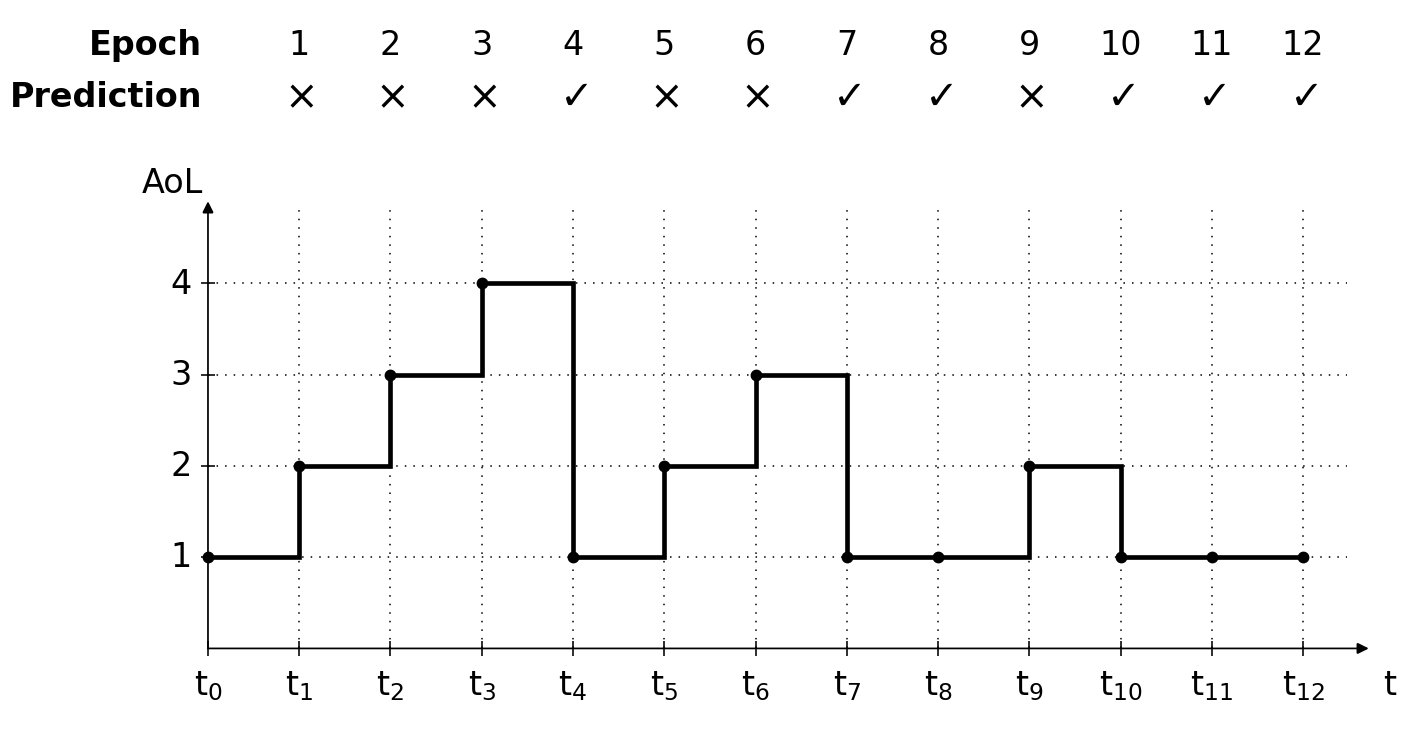

Write the Python code that produced this figure.
import os
import numpy as np
import matplotlib.pyplot as plt
import matplotlib.font_manager as fm

# ======================
# 1. Font: Times New Roman
# ======================
font_path = "path/times.ttf"
if os.path.exists(font_path):
    fm.fontManager.addfont(font_path)

plt.rcParams.update({
    "font.family": "Times New Roman",

    # Preserve $\checkmark$ and $\times$, and avoid cursive warnings.
    "font.cursive": ["Times New Roman"],

    "mathtext.fontset": "custom",
    "mathtext.rm": "Times New Roman",
    "mathtext.it": "Times New Roman:italic",
    "mathtext.bf": "Times New Roman:bold",
    "mathtext.cal": "Times New Roman",

    "axes.unicode_minus": False,
})

# ======================
# 2. Data
# Wrong Wrong Wrong Correct Wrong Wrong Correct Correct Wrong Correct Correct
# 0 = wrong, 1 = correct
# ======================
correct = np.array([0, 0, 0, 1, 0, 0, 1, 1, 0, 1, 1, 1])
epochs = np.arange(1, len(correct) + 1)  # Epoch 1 ~ 12

# AoL: t0 ~ t12
age = 1
aol = [1]

for c in correct:
    if c == 1:
        age = 1
    else:
        age += 1
    aol.append(age)

aol = np.array(aol)
t = np.arange(0, len(aol))  # t0 ~ t12

# ======================
# 3. Figure and aligned axes
# ======================
fig = plt.figure(figsize=(14, 8.5))

left = 0.075
width = 0.88

x_min = -0.55
x_max = len(correct) + 0.95

y_min = -0.85
y_max = max(aol) + 1.00

x_range = x_max - x_min
y_range = y_max - y_min

fig_w, fig_h = fig.get_size_inches()

ax2_height = width * (fig_w / fig_h) * (y_range / x_range)
ax2_bottom = 0.145

ax1_height = 0.16
ax1_bottom = ax2_bottom + ax2_height + 0.055

ax1 = fig.add_axes([left, ax1_bottom, width, ax1_height])
ax2 = fig.add_axes([left, ax2_bottom, width, ax2_height])

# ======================
# 4. Upper figure
# ======================
ax1.set_xlim(x_min, x_max)
ax1.set_ylim(-0.30, 0.62)

main_fontsize = 24
label_right_x = -0.06

# Epoch row
for x in epochs:
    ax1.text(
        x, 0.38, str(x),
        ha="center", va="center",
        fontsize=main_fontsize,
        fontfamily="Times New Roman"
    )

ax1.text(
    label_right_x, 0.38, "Epoch",
    ha="right", va="center",
    fontsize=main_fontsize,
    fontweight="bold",
    fontfamily="Times New Roman"
)

# Prediction row
for x, c in zip(epochs, correct):
    if c == 1:
        symbol = r"$\checkmark$"
    else:
        symbol = r"$\times$"

    ax1.text(
        x, 0.03, symbol,
        ha="center", va="center",
        fontsize=main_fontsize + 5,
        color="black",
        fontfamily="Times New Roman"
    )

ax1.text(
    label_right_x, 0.03, "Prediction",
    ha="right", va="center",
    fontsize=main_fontsize,
    fontweight="bold",
    fontfamily="Times New Roman"
)

ax1.set_xticks([])
ax1.set_yticks([])

for spine in ax1.spines.values():
    spine.set_visible(False)

# ======================
# 5. Lower figure
# ======================
ax2.set_xlim(x_min, x_max)
ax2.set_ylim(y_min, y_max)

ax2.set_aspect("equal", adjustable="box")

ax2.set_xticks([])
ax2.set_yticks([])

for spine in ax2.spines.values():
    spine.set_visible(False)

# ======================
# 6. Axes arrows
# ======================
axis_lw = 1.25
arrow_ms = 17

ax2.annotate(
    "",
    xy=(len(correct) + 0.72, 0),
    xytext=(0, 0),
    arrowprops=dict(
        arrowstyle="-|>",
        lw=axis_lw,
        color="black",
        mutation_scale=arrow_ms,
        shrinkA=0,
        shrinkB=0,
        joinstyle="miter"
    ),
    zorder=2
)

ax2.annotate(
    "",
    xy=(0, y_max - 0.10),
    xytext=(0, 0),
    arrowprops=dict(
        arrowstyle="-|>",
        lw=axis_lw,
        color="black",
        mutation_scale=arrow_ms,
        shrinkA=0,
        shrinkB=0,
        joinstyle="miter"
    ),
    zorder=2
)

# ======================
# 7. Ticks on axes
# ======================
tick_lw = 1.15
tick_len = 0.08

# x-axis ticks: t0 ~ t12
for x in t:
    ax2.vlines(
        x,
        ymin=-tick_len,
        ymax=tick_len,
        colors="black",
        linewidth=tick_lw,
        zorder=4
    )

# y-axis ticks: 1, 2, 3, 4
for y in [1, 2, 3, 4]:
    ax2.hlines(
        y,
        xmin=-tick_len,
        xmax=tick_len,
        colors="black",
        linewidth=tick_lw,
        zorder=4
    )

# ======================
# 8. Dotted guide lines
# ======================
dot_style = (0, (1, 4.6))
guide_lw = 1.10

# horizontal dotted lines: y = 1, 2, 3, 4
for y in [1, 2, 3, 4]:
    ax2.hlines(
        y,
        xmin=0,
        xmax=len(correct) + 0.48,
        colors="black",
        linestyles=dot_style,
        linewidth=guide_lw,
        zorder=1
    )

# vertical dotted lines: t1 ~ t12
for x in t[1:]:
    ax2.vlines(
        x,
        ymin=0,
        ymax=y_max - 0.20,
        colors="black",
        linestyles=dot_style,
        linewidth=guide_lw,
        zorder=1
    )

# ======================
# 9. AoL step curve
# ======================
line_lw = 3.35

ax2.step(
    t,
    aol,
    where="post",
    linewidth=line_lw,
    color="black",
    solid_capstyle="butt",
    solid_joinstyle="miter",
    zorder=3
)

dot_size = 56

ax2.scatter(
    t,
    aol,
    s=dot_size,
    color="black",
    zorder=5,
    clip_on=False
)

# ======================
# 10. Axis tick labels
# ======================
coord_fontsize = main_fontsize

for x in t:
    ax2.text(
        x, -0.22,
        rf"$\mathrm{{t}}_{{{x}}}$",
        ha="center", va="top",
        fontsize=coord_fontsize,
        fontfamily="Times New Roman"
    )

ax2.text(
    len(correct) + 0.88,
    -0.22,
    r"$\mathrm{t}$",
    ha="left", va="top",
    fontsize=coord_fontsize,
    fontfamily="Times New Roman"
)

for y in [1, 2, 3, 4]:
    ax2.text(
        -0.18, y,
        str(y),
        ha="right", va="center",
        fontsize=coord_fontsize,
        fontfamily="Times New Roman"
    )

ax2.text(
    label_right_x,
    y_max - 0.08,
    "AoL",
    ha="right", va="bottom",
    fontsize=coord_fontsize,
    fontfamily="Times New Roman"
)

# ======================
# 11. Save
# ======================
plt.savefig("draw_AoL.pdf", dpi=600, bbox_inches="tight")
plt.savefig("draw_AoL.png", dpi=600, bbox_inches="tight")
plt.show()
